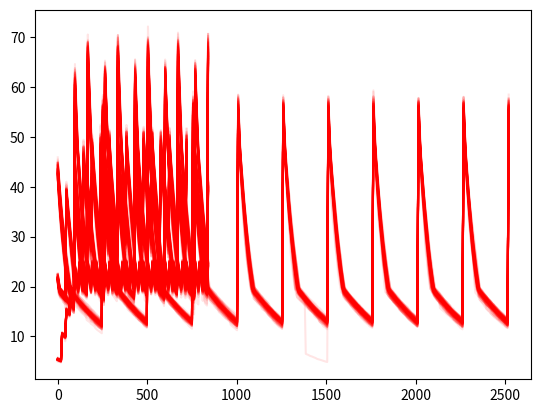

Here is the Python script that generated this plot:
import numpy as np
import matplotlib.pyplot as plt

#assume normal distribution, 96.56–104.97% (90% CI) AUC, 81.68–95.13% (90% CI) geometric mean cipro/androcur, mean androcur=175ng/mL, mean ciproterone=150ng/mL, 80-125% (90% CI) Cmax
#Cmax androcur calculations: ratio mu=0.88405,sigma=0.0408851, geom mean cipro,androcur: 162.019

def simulate(dose,intervals):
    repeat=sum(intervals)
    for i in range(len(intervals)-1,0,-1):
        intervals[i]=sum(intervals[:i+1])
    l=[dose/100*162.019/np.random.normal(loc=0.88405,scale=0.0408851)**0.5]
    for i in range(repeat*5):
        if l[-1]>100:
            l.append(l[-1]*0.5**(6/np.random.normal(loc=8,scale=1)))
        elif l[-1]>50:
            l.append(l[-1]*0.5**(6/np.random.normal(loc=40,scale=3)))
        elif l[-1]>20:
            l.append(l[-1]*0.5**(6/(np.random.normal(loc=96,scale=12)-36)))
        else:
            l.append(l[-1]*0.8**(6/np.random.normal(loc=96,scale=24)))
        if (i%repeat)+1 in intervals:
            l[-1]+=dose/100*162.019/np.random.normal(loc=0.88405,scale=0.0408851)**0.5
    plt.plot(np.arange(repeat*5+1)*6,l,'r',alpha=0.1)
    #plt.show()
    return [min(l),max(l),np.mean(l)],l
#conservative estimate unsafe dosage 25mg/day
#min,max,mean: (37.26690717169299, 107.7282828387695, 72.4945087102889)

#comparison side effects intolerable for first 12h at 37.5mg
#56.44,62.84,58.50 #mean of the lowest point

def check(dose,intervals):
    r=sum(intervals)
    checker=[]
    for i in range(100):
        m,l=simulate(dose,intervals.copy())
        checker.append(l)
    #plt.plot(np.arange(r)/4,np.min(checker,axis=0)[-r:])
    #plt.plot(np.arange(r)/4,np.max(checker,axis=0)[-r:])
    #plt.plot(np.arange(r)/4,np.mean(checker,axis=0)[-r:])
    plt.show()
    #print(np.min(checker,axis=0),np.max(checker,axis=0),np.mean(checker,axis=0))

#reg 1: 12.5 every 3-4 days
check(12.5,[16,12])

#reg 2: 12.5 every 2 days
check(12.5,[8,8,8])

#reg 3: 25/week
check(25,[42,42])

#reg 4: 25 every 3-4 days
check(25,[16,12])

#comparison 1: 3.125/day (physiological [progesterone])
check(3.125,[4,4,4,4,4,4,4])

